3-way image classification set "data" from GitHub (hniyongabo/MLOps_summative); label vocabulary: angular leaf spot, bean rust, healthy.

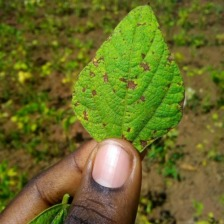
Label: angular leaf spot

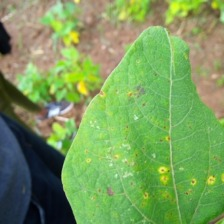
Label: bean rust

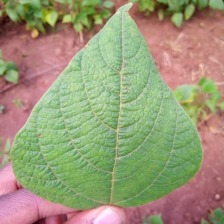
Label: healthy

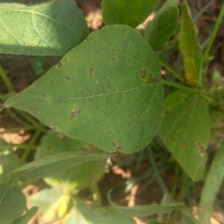
Label: angular leaf spot

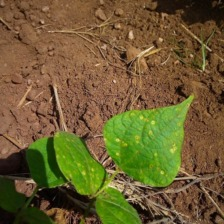
Label: bean rust

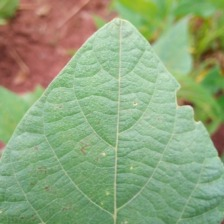
Label: healthy
